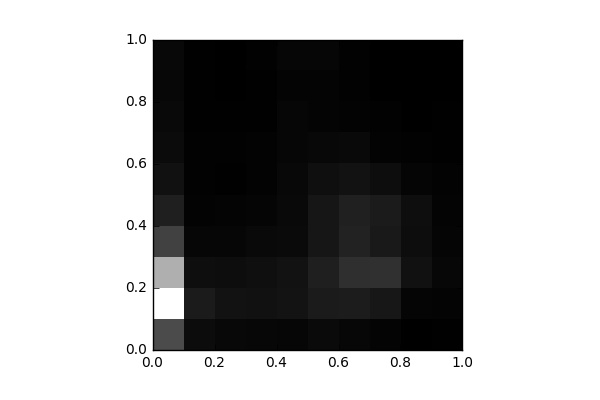

Source data for this figure (header and first rows):
, 0, 1, 2, 3, 4, 5, 6, 7, 8, 9
0, 2327, 7845, 5391, 1999, 959.0, 537.0, 355.0, 284.0, 244.0, 274.0
1, 381.0, 857.0, 444.0, 198.0, 95.0, 88.0, 73.0, 61.0, 61.0, 45.0
2, 271.0, 564.0, 419.0, 214.0, 136.0, 61.0, 79.0, 41.0, 17.0, 29.0
3, 242.0, 523.0, 461.0, 278.0, 182.0, 116.0, 93.0, 48.0, 58.0, 80.0
4, 209.0, 605.0, 582.0, 312.0, 280.0, 256.0, 214.0, 185.0, 141.0, 202.0
5, 320.0, 839.0, 956.0, 694.0, 687.0, 481.0, 251.0, 152.0, 151.0, 206.0
6, 228.0, 867.0, 1466, 1055, 987.0, 569.0, 299.0, 118.0, 63.0, 73.0
7, 147.0, 707.0, 1473, 770.0, 855.0, 422.0, 106.0, 88.0, 22.0, 30.0
8, 22.0, 173.0, 539.0, 424.0, 450.0, 182.0, 68.0, 16.0, 25.0, 7.0
9, 52.0, 146.0, 220.0, 158.0, 148.0, 93.0, 40.0, 35.0, 4.0, 0.0
